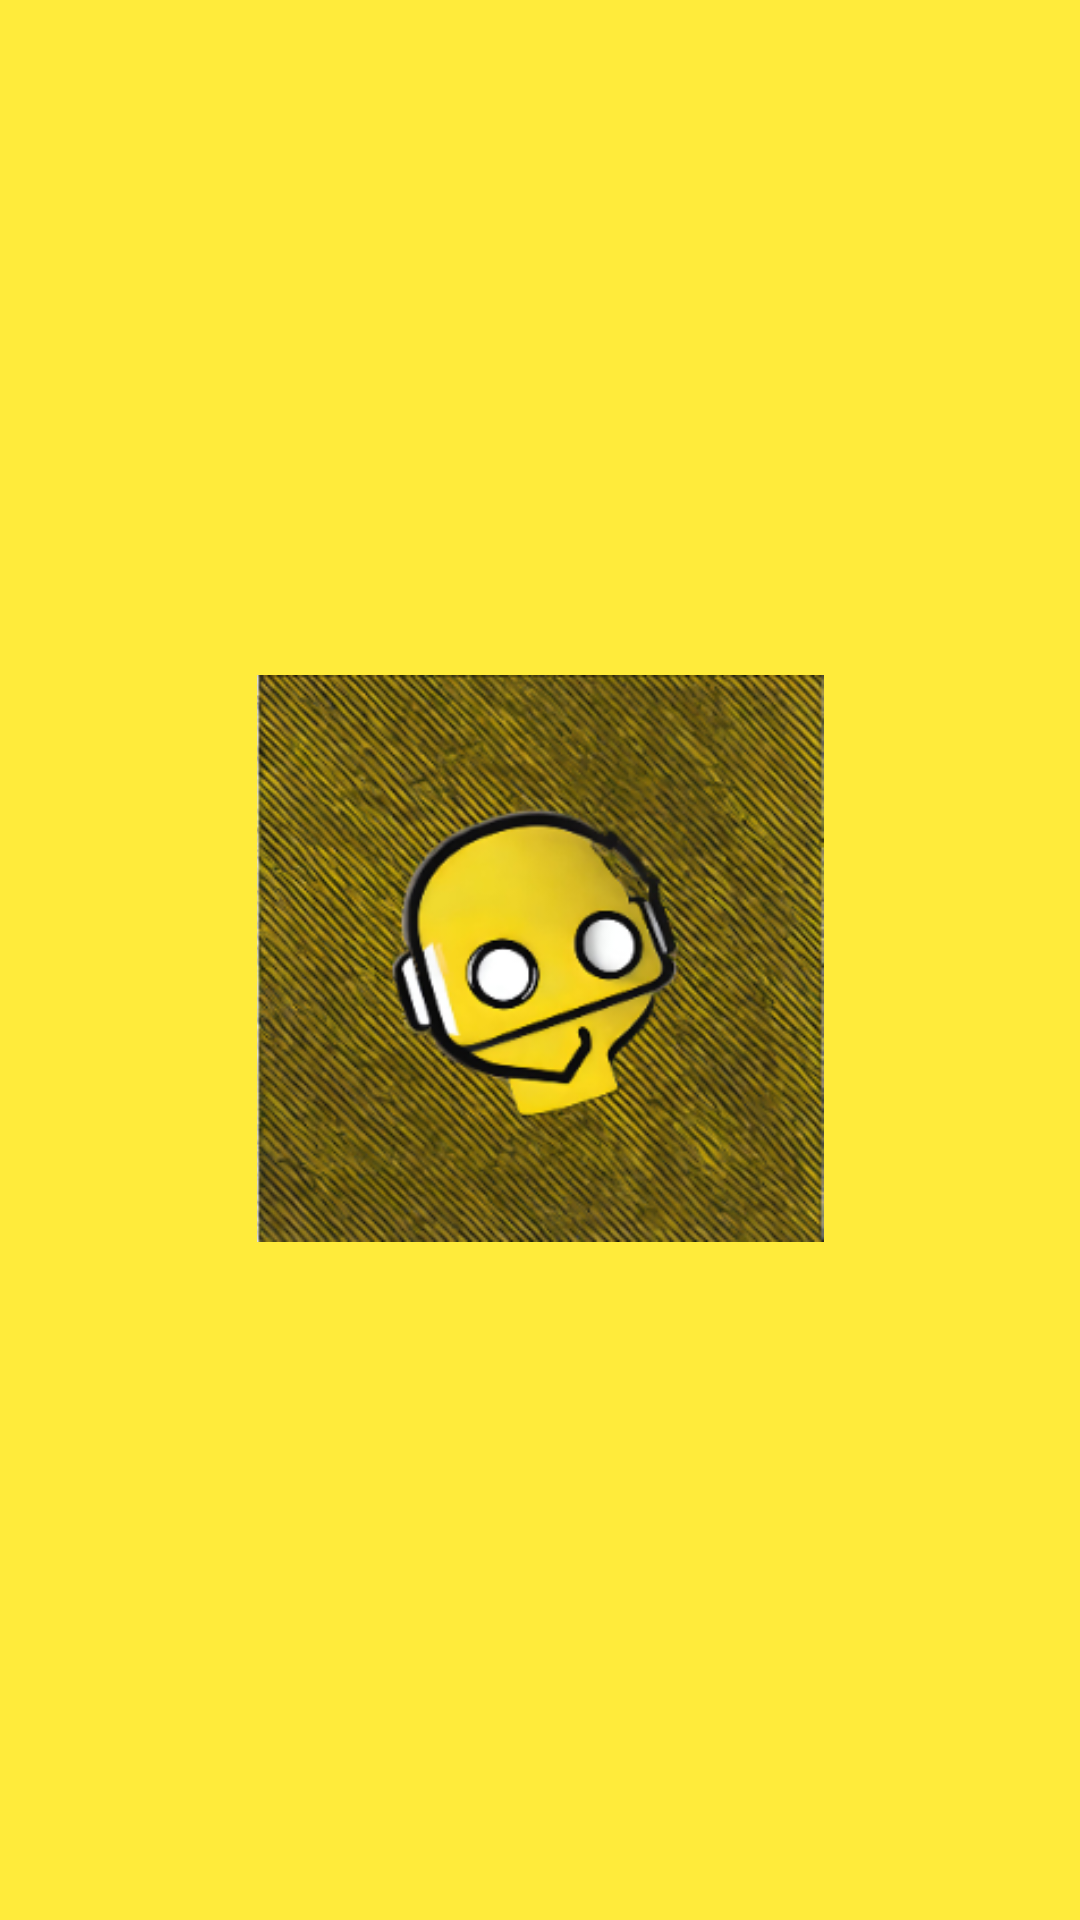

Here is an Android app screen rendered from its layout file. Give the layout XML and the strings, colors and styles it references.
<!-- AndroidManifest.xml: application theme Theme.SECURITY -->
<!-- res/layout/activity_splash.xml -->
<?xml version="1.0" encoding="utf-8"?>
<androidx.constraintlayout.widget.ConstraintLayout xmlns:android="http://schemas.android.com/apk/res/android"
    xmlns:app="http://schemas.android.com/apk/res-auto"
    xmlns:tools="http://schemas.android.com/tools"
    android:layout_width="match_parent"
    android:layout_height="match_parent"
    android:background="#FFEB3B"
    tools:context=".Splash_activity">

    <ImageView
        android:layout_width="210dp"
        android:layout_height="189dp"
        android:src="@drawable/testdummy"
        app:layout_constraintBottom_toBottomOf="parent"
        app:layout_constraintEnd_toEndOf="parent"
        app:layout_constraintStart_toStartOf="parent"
        app:layout_constraintTop_toTopOf="parent"
        app:layout_constraintVertical_bias="0.499" />

</androidx.constraintlayout.widget.ConstraintLayout>
<!-- resources referenced by this layout -->
<resources>
  <!-- drawable testdummy: png bitmap (drawable, 166764 bytes) -->
  <style name="Theme.SECURITY" parent="Base.Theme.SECURITY" />
  <style name="Base.Theme.SECURITY" parent="Theme.Material3.DayNight.NoActionBar">
          
          
      </style>
</resources>
